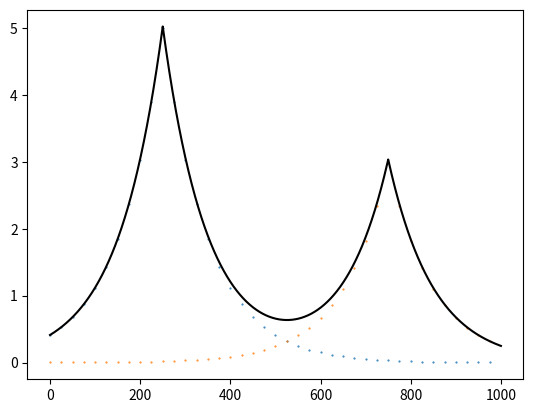

Write Python code to recreate this figure.
import numpy as np
import matplotlib.pyplot as plt

f, ax = plt.subplots(1)

x_range = np.linspace(0, 1000, 100000)

peakon_1_func = lambda x: 5*np.exp(-abs(x - 250)/100)

peakon_2_func = lambda x: 3*np.exp(-abs(x - 750)/100)

comb_func = lambda x: peakon_1_func(x) + peakon_2_func(x)

print(comb_func(x_range))

ax.scatter(x_range[::2500], peakon_1_func(x_range)[::2500], s=0.25)
ax.scatter(x_range[::2500], peakon_2_func(x_range)[::2500], s=0.25)
ax.plot(x_range, comb_func(x_range), color='k')
plt.show()